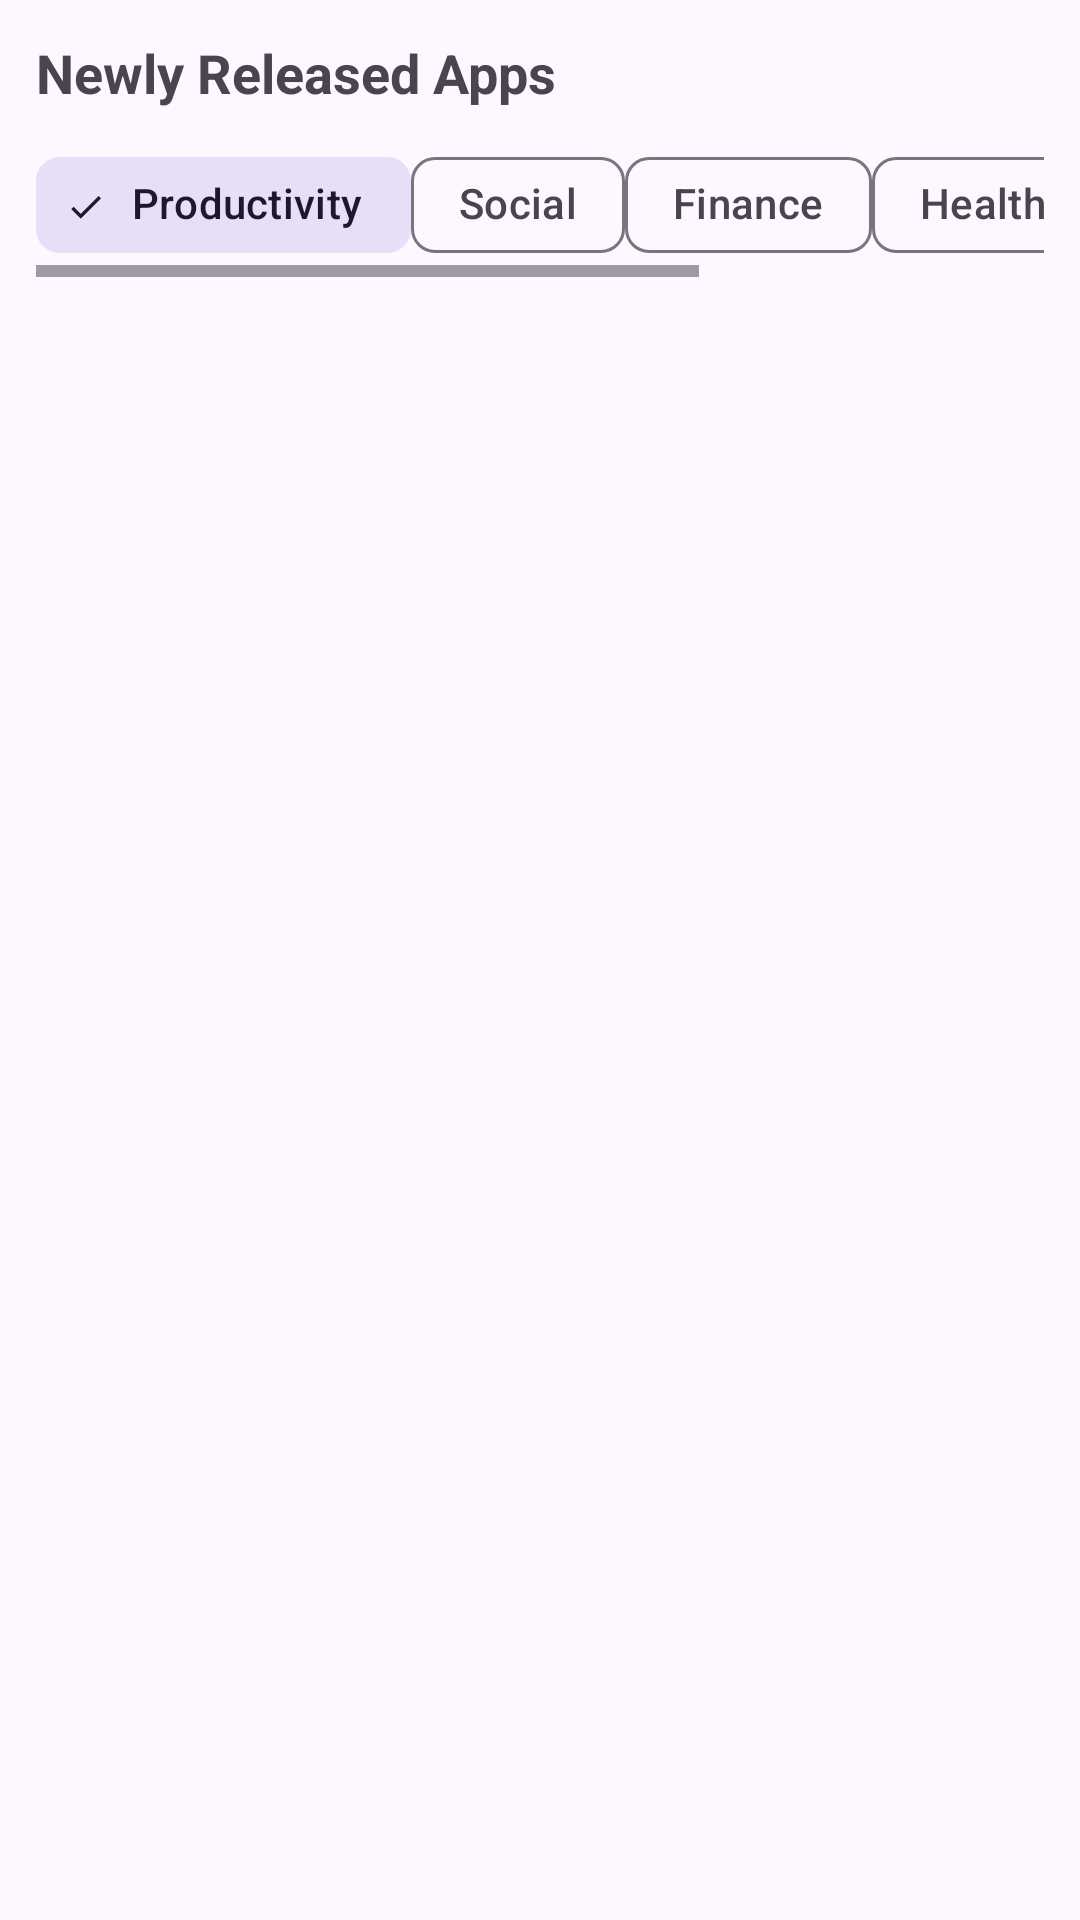

The Android layout XML behind this screen, and the referenced resources:
<!-- AndroidManifest.xml: application theme Theme.Naytif -->
<!-- res/layout/activity_apps.xml -->
<?xml version="1.0" encoding="utf-8"?>
<LinearLayout xmlns:android="http://schemas.android.com/apk/res/android"
    android:layout_width="match_parent"
    android:layout_height="match_parent"
    android:orientation="vertical"
    android:padding="12dp">

    <TextView
        android:id="@+id/categoryTitle"
        android:layout_width="match_parent"
        android:layout_height="wrap_content"
        android:text="Newly Released Apps"
        android:textSize="18sp"
        android:textStyle="bold"
        android:paddingBottom="8dp" />

    <HorizontalScrollView
        android:layout_width="match_parent"
        android:layout_height="wrap_content"
        android:paddingBottom="8dp">

        <LinearLayout
            android:layout_width="wrap_content"
            android:layout_height="wrap_content"
            android:orientation="horizontal">

            <com.google.android.material.chip.Chip
                android:id="@+id/chipProductivity"
                style="@style/Widget.Material3.Chip.Filter"
                android:layout_width="wrap_content"
                android:layout_height="wrap_content"
                android:text="Productivity"
                android:checked="true" />

            <com.google.android.material.chip.Chip
                android:id="@+id/chipSocial"
                style="@style/Widget.Material3.Chip.Filter"
                android:layout_width="wrap_content"
                android:layout_height="wrap_content"
                android:text="Social" />

            <com.google.android.material.chip.Chip
                android:id="@+id/chipFinance"
                style="@style/Widget.Material3.Chip.Filter"
                android:layout_width="wrap_content"
                android:layout_height="wrap_content"
                android:text="Finance" />

            <com.google.android.material.chip.Chip
                android:id="@+id/chipHealth"
                style="@style/Widget.Material3.Chip.Filter"
                android:layout_width="wrap_content"
                android:layout_height="wrap_content"
                android:text="Health" />

            <com.google.android.material.chip.Chip
                android:id="@+id/chipUtilities"
                style="@style/Widget.Material3.Chip.Filter"
                android:layout_width="wrap_content"
                android:layout_height="wrap_content"
                android:text="Utilities" />

            <com.google.android.material.chip.Chip
                android:id="@+id/chipGames"
                style="@style/Widget.Material3.Chip.Filter"
                android:layout_width="wrap_content"
                android:layout_height="wrap_content"
                android:text="Games" />
        </LinearLayout>
    </HorizontalScrollView>

    <androidx.recyclerview.widget.RecyclerView
        android:id="@+id/recycler"
        android:layout_width="match_parent"
        android:layout_height="0dp"
        android:layout_weight="1" />

</LinearLayout>
<!-- resources referenced by this layout -->
<resources>
  <style name="Theme.Naytif" parent="Theme.Material3.DayNight.NoActionBar">
          <item name="colorPrimary">#6200EE</item>
          <item name="colorPrimaryVariant">#3700B3</item>
          <item name="colorOnPrimary">#FFFFFF</item>
      </style>
</resources>
